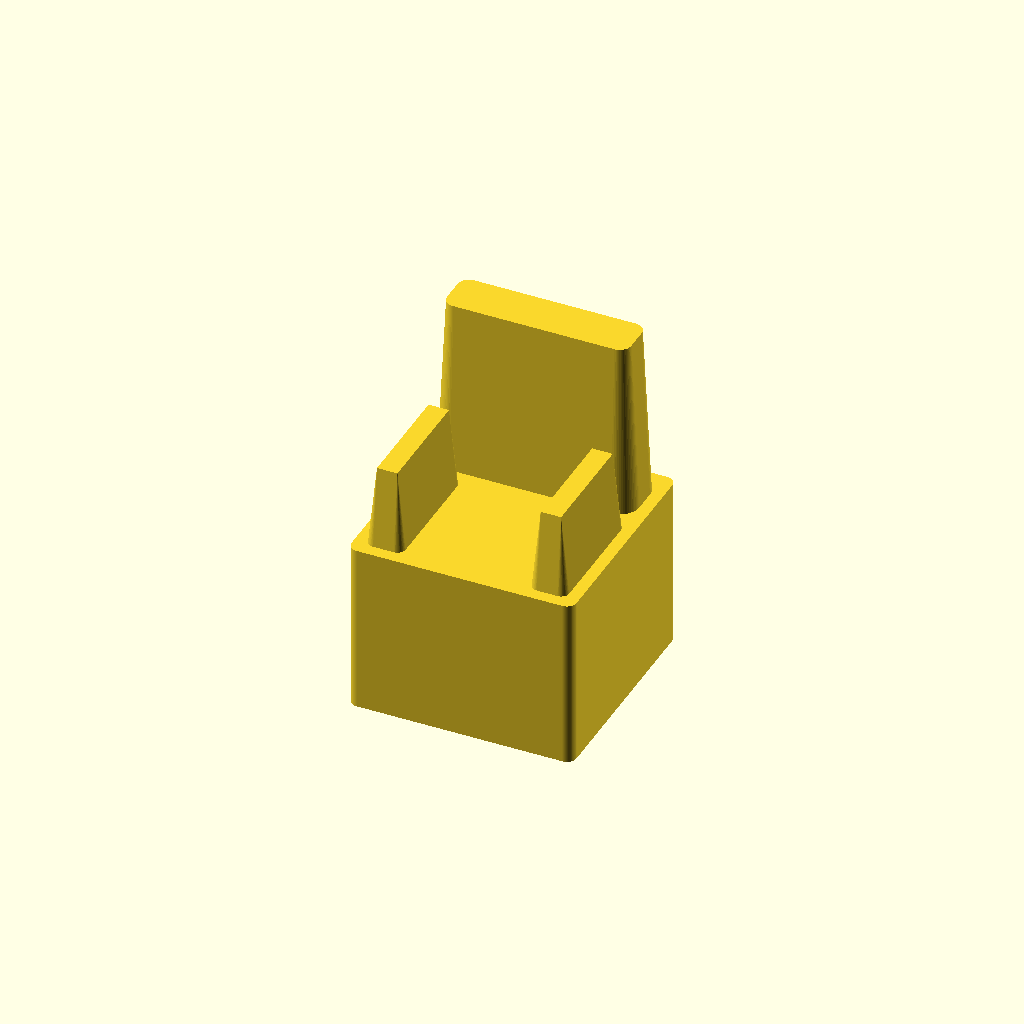
Cell 1 — every parameter at its default value.
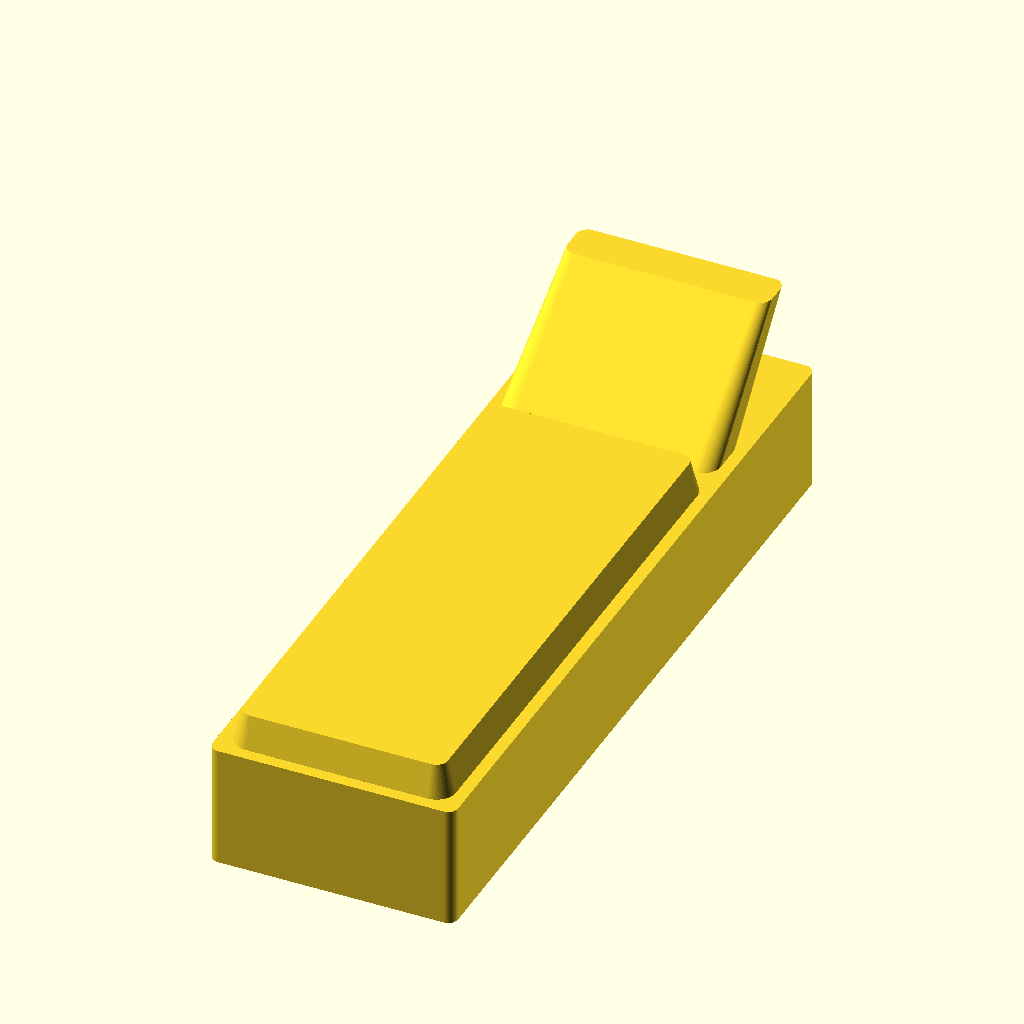
Cell 2 — Lounger set to true, the other parameters unchanged.
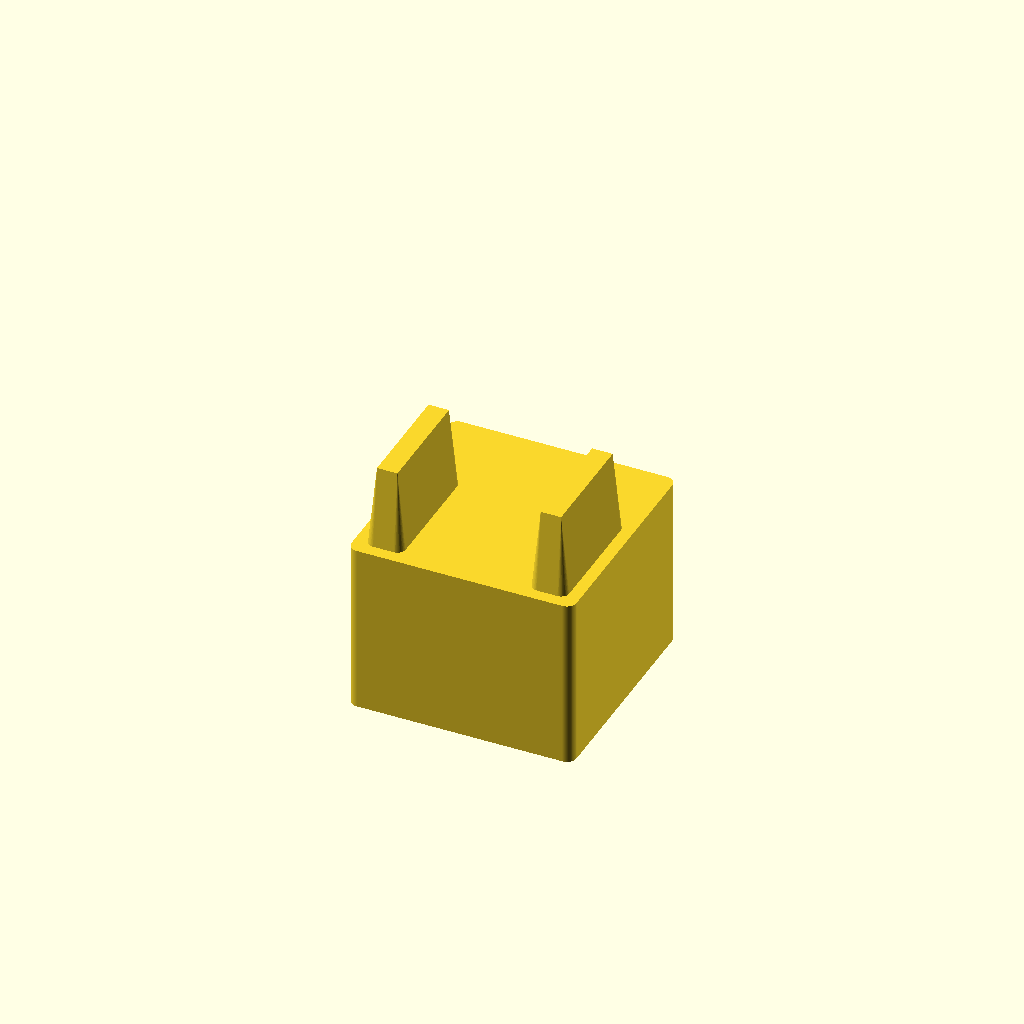
Cell 3: the same model with Show_back = false.
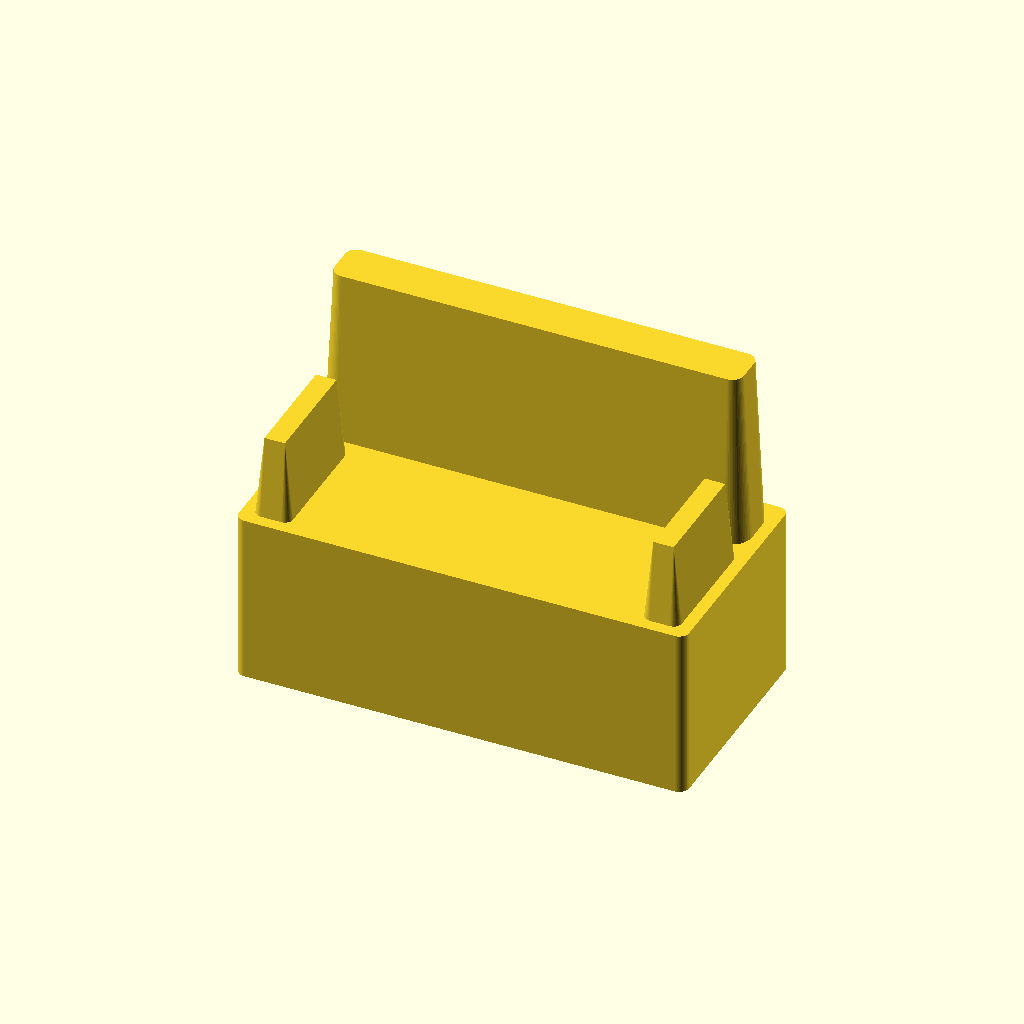
Cell 4: Width = 110 (everything else at default).
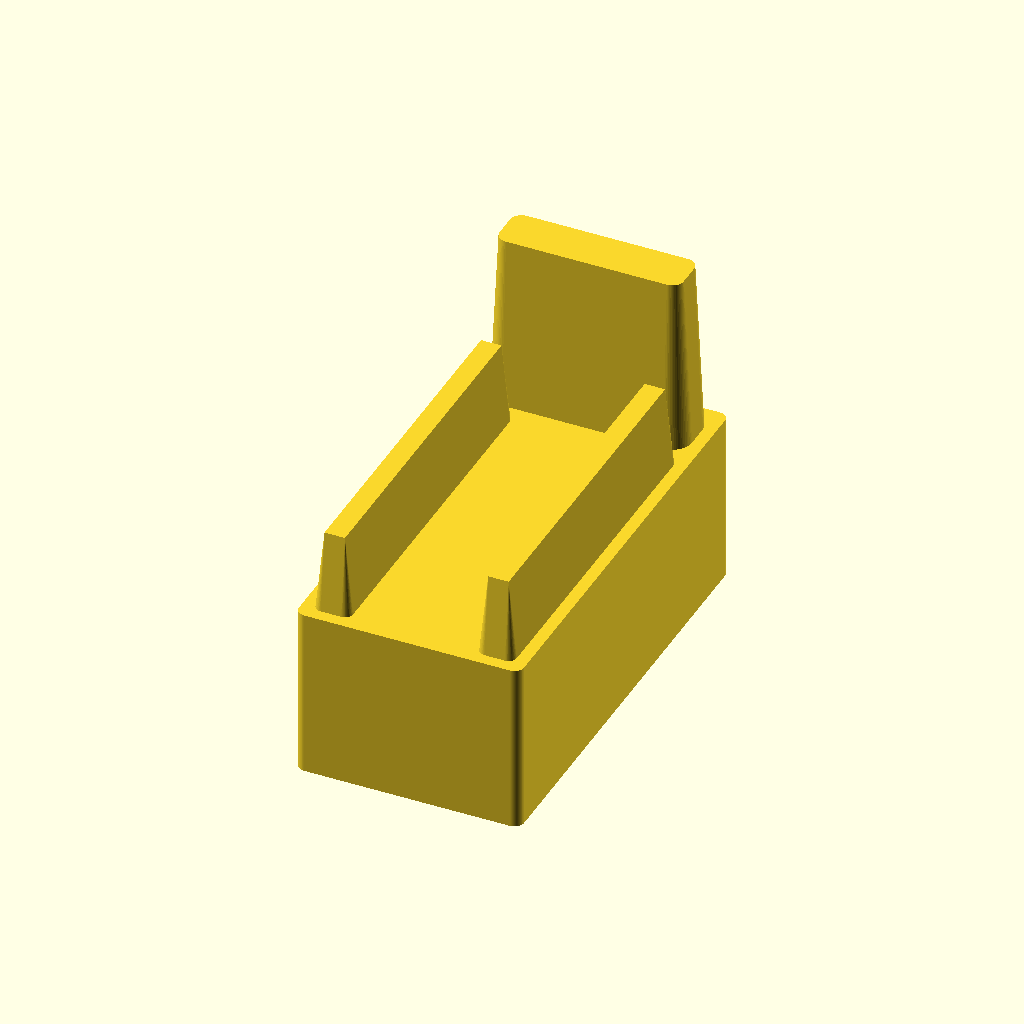
Cell 5: Depth = 110 (everything else at default).
One fixed orthographic camera (rotation 55°, 0°, 25°; colour scheme Cornfield) for every cell.
The OpenSCAD source (scad/outdoor/chair.scad):
// outdoor / chair — a patio chair token that turns into a sun lounger: Lounger
// swaps the footprint from a square chair seat to a long reclining mattress, the
// way table.scad's Round swaps a rectangular top for a round one.
//
// Width/Depth are the chair's real-world seat footprint in cm; Lounger_width/
// Lounger_length are the real-world lounger footprint used instead once
// Lounger=true. The heights are real cm too, and each shape has its own: a chair
// is a Seat with its back rising to Height, a lounger a low frame (Lounger_h) with
// the head end climbing Wedge_h off it. The block is whichever of the two the shape
// stands on; the pads rise off it (see printed_h() / rise() in lib/common.scad).

include <../lib/common.scad>

Width  = 55;   // cm, chair seat footprint (Lounger=false)
Depth  = 55;   // cm, chair seat footprint (Lounger=false)
Lounger_width  = 60;   // cm, lounger footprint (Lounger=true)
Lounger_length = 190;  // cm, lounger footprint (Lounger=true)
Height = 85;   // cm, chair: top of the back
Arm    = 62;   // cm, chair: top of the arms
Seat   = 42;   // cm, chair: seat height
Lounger_h = 30;  // cm, lounger: the frame the mattress lies on

Lounger   = false;  // true -> a long sun lounger instead of a square chair
Show_back = true;   // toggle for the raised back cushion / back wedge

// the printed height of the block, mm — a chair's seat or a lounger's frame
Base_z = printed_h(Lounger ? Lounger_h : Seat);

// Raised pads, real-world cm, and the gap kept around and between them — the
// same margin on both shapes, like Pillow_gap in bed.scad.
Pad_gap = 3;  // cm

// Chair (Lounger=false): back cushion depth and arm cushion width.
Back_d = 15;  // cm
Arm_w  = 9;   // cm
// The arm cushions are narrow: Cushion_radius would collapse a pad this thin
// at 1:40 (9 cm is 2.25 mm), so they round with a smaller radius instead (still
// one nozzle+).
Arm_radius = 0.5;  // mm

// Lounger (Lounger=true): the raised back-wedge zone at the head end (+Y) — a
// flat run where it meets the mattress, a flat top at the head edge, and a
// plain slope between the two (see back_wedge() below).
Wedge_len    = 45;  // cm, total length of the zone
Wedge_base_d = 16;  // cm, flat run at the mattress end
Wedge_peak_d = 14;  // cm, flat top at the head edge
Wedge_h      = 25;  // cm, how far the peak climbs above the mattress top

// Magnet pockets in the bottom face, in a row along the longer side (0 = none).
// Two keep the piece from pivoting on the board; the count auto-clamps to what
// fits — at 1:40 both shapes take the pair (the square chair is 13.75 mm across,
// just wide enough for two pockets in a row) — see Magnet_* in lib/common.scad.
Magnets = 2;

chair();

module chair() {
    w = Lounger ? Lounger_width  : Width;
    d = Lounger ? Lounger_length : Depth;
    union() {
        difference() {
            footprint(w, d, Base_z);
            if (Magnets > 0)
                magnets(w, d, Magnets);
        }
        if (Lounger) lounger_pads(w, d);
        else         chair_pads(w, d);
    }
}

// A chair reads from a low angle by its back and arms: a back cushion along the
// rear edge (+Y, gated by Show_back) and an arm cushion down each side — always
// on, since they are what still reads "chair" with the back switched off.
module chair_pads(w, d) {
    ad = d - Back_d - 3 * Pad_gap;   // depth left for the arm cushions
    ay = -d / 2 + Pad_gap + ad / 2;
    for (x = [-1, 1])
        translate([x * cm(w / 2 - Pad_gap - Arm_w / 2), cm(ay), 0])
            cushion(Arm_w, ad, Base_z, Arm - Seat, r = Arm_radius);
    if (Show_back)
        translate([0, cm(d / 2 - Pad_gap - Back_d / 2), 0])
            cushion(w - 2 * Pad_gap, Back_d, Base_z, Height - Seat);
}

// A lounger reads by its mattress and its raised head end: a long flat mattress
// over most of the length, and — gated by Show_back — a wedge that climbs from
// the mattress top up to the head edge (+Y) instead of a hinged, overhanging
// backrest, so the piece stays one solid, support-free block.
module lounger_pads(w, d) {
    mw = w - 2 * Pad_gap;
    md = d - Wedge_len - 3 * Pad_gap;   // mattress length, leaving the wedge its zone
    my = -d / 2 + Pad_gap + md / 2;
    translate([0, cm(my), 0])
        cushion(mw, md, Base_z);
    if (Show_back) {
        wz0 = my + md / 2 + Pad_gap;    // the wedge zone starts here...
        wz1 = d / 2 - Pad_gap;          // ...and ends at the head edge
        back_wedge(mw, wz0 + Wedge_base_d / 2, Wedge_base_d,
                       wz1 - Wedge_peak_d / 2, Wedge_peak_d,
                       Base_z, Wedge_h);
    }
}

// The lounger's back wedge — built the way cushion() is (a hull of two
// footprints at different heights) but shifted along Y, between a low
// <base_d>-deep footprint at <base_y> and a narrower, self-tapered
// <peak_d>-deep one <h_cm> real cm higher at <peak_y>, instead of both centred on
// the same spot. The hull between them climbs at a steady slope rather than
// stepping, so every layer sits on the one below it — no floating overhang.
module back_wedge(w_cm, base_y, base_d, peak_y, peak_d, base_z, h_cm,
                   taper = Cushion_taper, r = Cushion_radius) {
    hull() {
        translate([0, cm(base_y), base_z - 0.01])
            linear_extrude(height = 0.01) footprint_2d(w_cm, base_d, r);
        translate([0, cm(peak_y), base_z + rise(h_cm)])
            linear_extrude(height = 0.01)
                offset(delta = -taper) footprint_2d(w_cm, peak_d, r);
    }
}
Customizer parameters (derived from the source; name, type, default, range or options):
Width: number, default 55
Depth: number, default 55
Lounger_width: number, default 60
Lounger_length: number, default 190
Height: number, default 85
Arm: number, default 62
Seat: number, default 42
Lounger_h: number, default 30
Lounger: bool, default false
Show_back: bool, default true
Pad_gap: number, default 3
Back_d: number, default 15
Arm_w: number, default 9
Arm_radius: number, default 0.5
Wedge_len: number, default 45
Wedge_base_d: number, default 16
Wedge_peak_d: number, default 14
Wedge_h: number, default 25
Magnets: number, default 2
